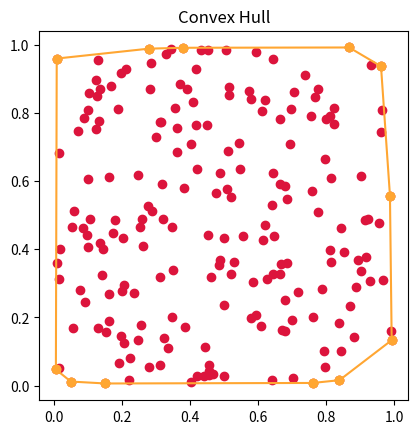

Python code for this plot:
import numpy as np
import pandas as pd
import matplotlib.pyplot as plt


def generate_points():
    """
    Generate random points (x,y)
    :return: List of randomized point
    :rtype: DataFrame
    """
    try:
        dist = input("Enter 'R' for random points distribution or 'C' for circular distribution: ").lower()
    except:
        dist = 'r'

    if dist == 'c':
        return circle_points()
    else:
        try:
            count = int(input("Enter number of points: "))
        except:
            count = 200
        return random_distribution(count)


def random_distribution(count):
    x_min = 0
    x_max = 1
    y_min = 0
    y_max = 1

    x_list = np.random.uniform(x_min, x_max, size=count)
    y_list = np.random.uniform(y_min, y_max, size=count)

    point_list = pd.DataFrame({'x': x_list, 'y': y_list})
    print(point_list)
    return point_list


def circ_fig():
    n = [1, 10, 20, 30, 40, 50, 60]
    r = [0.0, 0.1, 0.2, 0.3, 0.4, 0.5, 0.6]
    concentric_circles = []

    for r, n in zip(r, n):
        t = np.linspace(0, 2 * np.pi, n, endpoint=False)
        x = r * np.cos(t)
        y = r * np.sin(t)
        concentric_circles.append(np.c_[x, y])

    fig, ax = plt.subplots()
    for circle in concentric_circles:
        ax.scatter(circle[:, 0], circle[:, 1])
    ax.set_aspect('equal')
    plt.show()


def circle_points():
    T = [1, 10, 20, 30, 40, 50, 60]
    R = [0.0, 0.1, 0.2, 0.3, 0.4, 0.5, 0.6]
    x_list = []
    y_list = []

    fig, ax = plt.subplots()
    for r, t in rtpairs(R, T):
        x_list.append(r * np.cos(t))
        y_list.append(r * np.sin(t))
        ax.plot(r * np.cos(t), r * np.sin(t), 'o')
    ax.set_aspect('equal')
    plt.show()

    point_list = pd.DataFrame({'x': x_list, 'y': y_list})
    print(point_list)
    return point_list


def rtpairs(r, n):
    for i in range(len(r)):
        for j in range(n[i]):
            yield r[i], j*(2 * np.pi / n[i])


def check_cond(point_1, point_2, check_point):
    """
    Check a point position based on a line created by 2 points (above / below / on)
    :param point_1: line first point
    :type point_1: DataFrame element
    :param point_2: line second point
    :type point_2: DataFrame element
    :param check_point: point which is going to be checked
    :type check_point: DataFrame element
    :return: point position
    :rtype: string
    """

    try:
        p1_x, p1_y, p1_c = point_1
    except:
        p1_x, p1_y = point_1

    try:
        p2_x, p2_y, p2_c = point_2
    except:
        p2_x, p2_y = point_2

    try:
        pc_x, pc_y, pc_c = check_point
    except:
        pc_x, pc_y = check_point

    # Use determinant to determine position
    det = (p2_x - p1_x) * (pc_y - p1_y) - (p2_y - p1_y) * (pc_x - p1_x)

    if det > 0:
        return "above"
    elif det < 0:
        return "below"
    else:
        return "on"


def filter_above_below(left_most, right_most, point_list):
    """
    Get all above/below condition
    :param left_most: line left most point (end)
    :type left_most: DataFrame element
    :param right_most: line right most point (end)
    :type right_most: DataFrame element
    :param point_list: list of points
    :type point_list: DataFrame
    :return: list of points on line, above and below
    :rtype: DataFrame
    """

    # Create an empty list for handle point position
    temp = np.empty(point_list.index[-1] + 1, dtype='U8')

    # Check every point position
    for index, row in point_list.iterrows():
        temp[index] = check_cond(left_most, right_most, row)

    # Filter out None in list
    temp = temp[temp != ''].copy()

    # Add a column of condition (above / below)
    point_list['cond'] = temp

    # Return copy of masked data frame
    line_above = point_list.loc[point_list['cond'] == 'above'].copy()
    line_below = point_list.loc[point_list['cond'] == 'below'].copy()

    return line_above, line_below


def left_most_point(point_list):
    """
    Get the left most point
    :param point_list: list of point
    :type point_list: DataFrame
    :return: left most point
    :rtype: DataFrame element
    """
    return point_list.loc[point_list['x'].idxmin()]


def right_most_point(point_list):
    """
    Get the right most point
    :param point_list: list of point
    :type point_list: DataFrame
    :return: right most point
    :rtype: DataFrame element
    """
    return point_list.loc[point_list['x'].idxmax()]


def get_furthest_point(line_above, line_below, point_list):
    """
    Get furthest point
    :param line_above: line above point
    :type line_above: DataFrame element
    :param line_below: line below point
    :type line_below: DataFrame element
    :param point_list: list of point to check
    :type point_list: DataFrame
    :return: furthest point
    :rtype: DataFrame element
    """

    def distance(line_above, line_below, point):
        """
        Get distance from a point to the line created by 2 points
        :param line_above: line above point
        :type line_above: DataFrame element
        :param line_below: line below point
        :type line_below: DataFrame element
        :param point: point to check
        :type point: DataFrame element
        :return: distance
        :rtype: float
        """

        try:
            x0, y0, c0 = point
        except:
            x0, y0 = point

        try:
            x1, y1, c1 = line_above
        except:
            x1, y1 = line_above

        try:
            x2, y2, c2 = line_below
        except:
            x2, y2 = line_below

        # Calculate distance
        top_eq = abs((y2 - y1) * x0 - (x2 - x1) * y0 + x2 * y1 - y2 * x1)
        bot_eq = ((y2 - y1) ** 2 + (x2 - x1) ** 2) ** 0.5

        return top_eq / bot_eq

    furthest_point = None
    max_distance = 0

    # Find the furthest
    for index, point in point_list.iterrows():
        point_distance = distance(line_above, line_below, point)
        if point_distance > max_distance:
            max_distance = point_distance
            furthest_point = point

    return furthest_point


def quick_hull(line_above, line_below, point_list):
    """
    Algorithm to find the most outer line of a clustered points
    :param line_above: line above edge
    :type line_above: DataFrame element
    :param line_below: line below edge
    :type line_below: DataFrame element
    :param point_list: list of point to check
    :type point_list: DataFrame
    :return: ines connecting the outer points
    :rtype: list
    """

    # If there's no more point to check (basis)
    if len(point_list['x']) == 0:
        return [(line_above, line_below)]

    # Get furthest point from line
    furthest_point = get_furthest_point(line_above, line_below, point_list)

    # Divide point into ABOVE-line's above / below
    point_on_line_above, point_on_line_below = filter_above_below(line_above, furthest_point, point_list)

    # Delete side that's useless
    delete_side = check_cond(line_above, furthest_point, line_below)

    # Choose one side that's outer
    rec_point_list = None
    if delete_side == "below":
        rec_point_list = point_on_line_above
    elif delete_side == "above":
        rec_point_list = point_on_line_below

    # Recurse
    outer_line_above = quick_hull(line_above, furthest_point, rec_point_list)

    # Divide point into BELOW-line's above / below
    point_on_line_above, point_on_line_below = filter_above_below(furthest_point, line_below, point_list)

    # Delete side that's useless
    delete_side = check_cond(furthest_point, line_below, line_above)

    # Choose one side that's outer
    rec_point_list = None
    if delete_side == "below":
        rec_point_list = point_on_line_above
    elif delete_side == "above":
        rec_point_list = point_on_line_below

    # Recurse
    outer_line_below = quick_hull(furthest_point, line_below, rec_point_list)

    return outer_line_above + outer_line_below


def show_output(tuple_list):
    """
    Format output so it's easier to read
    :param tuple_list: list of tuple indicate line
    :type tuple_list: list
    """

    final = []
    for point_1, point_2 in tuple_list:
        line = ((point_1['x'], point_1['y']), (point_2['x'], point_2['y']))
        final.append(line)

    print("Convex Hull")
    for item in final:
        print(item)


def draw(point_list, tuple_list):
    """
    Display visualization
    :param point_list: list of point at start
    :type point_list: DataFrame
    :param tuple_list: list of tuples indicating line
    :type tuple_list: List
    """

    # Setup
    fig = plt.figure(1)
    canvas = fig.add_subplot(111, facecolor='#FFFFFF')
    fig.canvas.draw()

    # Create init scatter
    x = point_list['x']
    y = point_list['y']
    canvas.scatter(x, y, color="#DC143C")

    # Parse line tuple
    final_x = []
    final_y = []
    for point_1, point_2 in tuple_list:
        # Append line edge to list
        final_x.append(point_1['x'])
        final_x.append(point_2['x'])
        final_y.append(point_1['y'])
        final_y.append(point_2['y'])

        # Create line
        list_x = [point_1['x'], point_2['x']]
        list_y = [point_1['y'], point_2['y']]
        canvas.plot(list_x, list_y, color="#ffa632")

    # Create line edge scatter
    canvas.scatter(final_x, final_y, color="#ffa632")
    # Maintains fixed aspect ratio
    canvas.set_aspect('equal')

    plt.title('Convex Hull')
    plt.show()


if __name__ == '__main__':
    # Circular figure
    # circ_fig()

    # Initialize point
    point_list = generate_points()

    # Find the left and right most
    left_most = left_most_point(point_list)
    right_most = right_most_point(point_list)

    # Separate the rest of point into two
    point_on_line_above, point_on_line_below = filter_above_below(left_most, right_most, point_list)

    # Apply quick hull algorithm
    outer_line_above = quick_hull(left_most, right_most, point_on_line_above)
    outer_line_below = quick_hull(left_most, right_most, point_on_line_below)
    outer_final = outer_line_above + outer_line_below

    # Display output
    show_output(outer_final)
    draw(point_list, outer_final)
